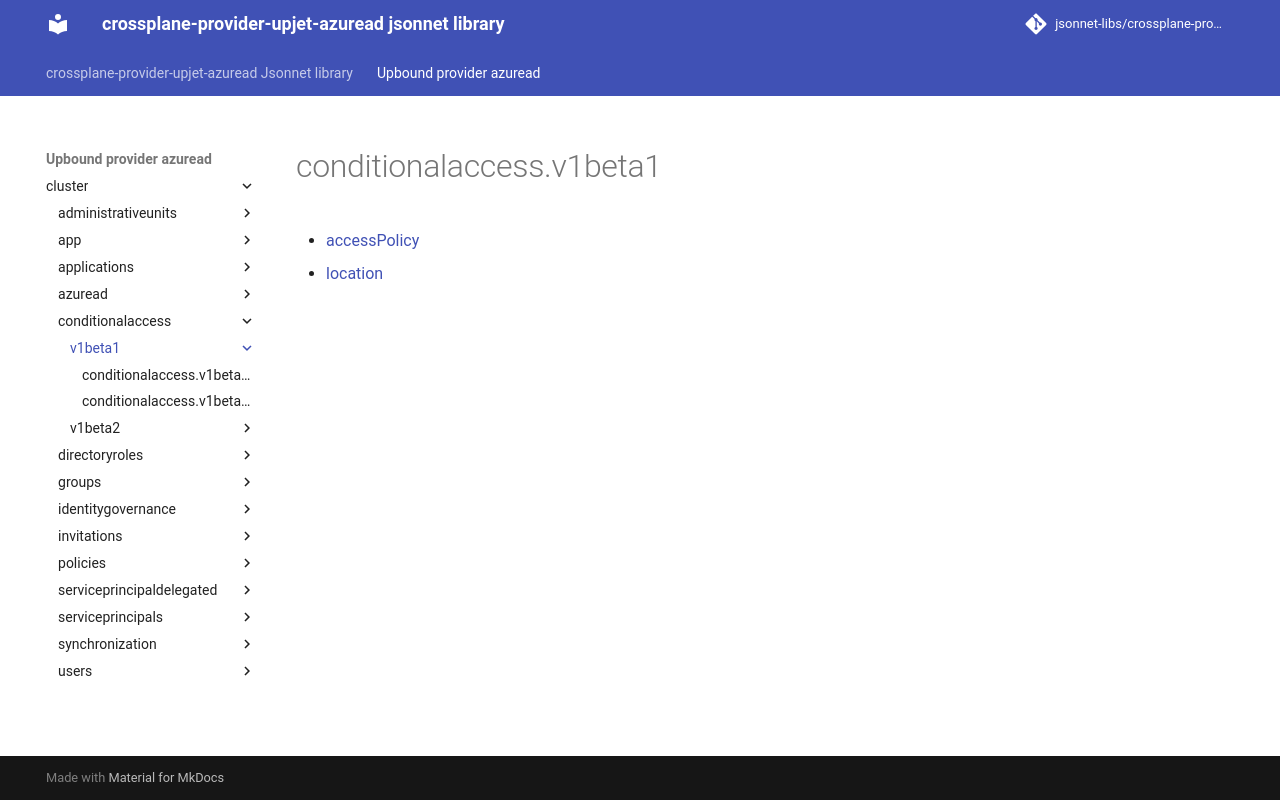

repository: jsonnet-libs/crossplane-provider-upjet-azuread-libsonnet · page: upbound-provider-azuread/cluster/conditionalaccess/v1beta1/index.html · generator: mkdocs

---
permalink: /upbound-provider-azuread/cluster/conditionalaccess/v1beta1/
---

# conditionalaccess.v1beta1



* [accessPolicy](accessPolicy.md)
* [location](location.md)
